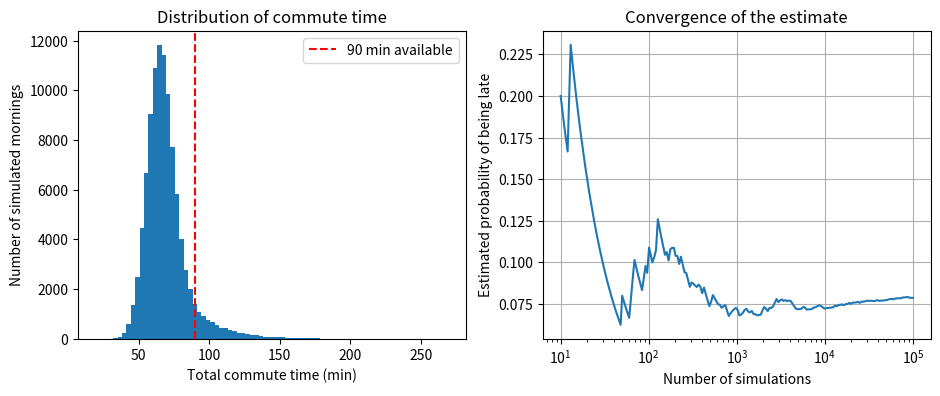

The script that saved this image: (Note: this script raises an exception after producing the figure.)
# will a student be late for an 8:00 am class?
# A Thika -> Nairobi commute has three uncertain parts. We simulate 100,000
# mornings and estimate the probability that the trip takes more than 90 minutes.
import numpy as np
import matplotlib.pyplot as plt

rng = np.random.default_rng(42)
N = 100_000
TIME_AVAILABLE = 90.0    # minutes between leaving home and the start of class

# Assumed distributions (minutes)
wait_for_matatu = rng.uniform(2, 15, N)                 # waiting for it to fill
highway_drive = rng.normal(45, 8, N)                    # Thika Road drive
jam_delay = np.where(rng.random(N) < 0.25,              # 25% of mornings: a jam
                     rng.exponential(20, N), 0.0)
walk_to_class = rng.triangular(8, 10, 15, N)            # stage to lecture hall

total = wait_for_matatu + highway_drive + jam_delay + walk_to_class
late = total > TIME_AVAILABLE
p_late = late.mean()
standard_error = np.sqrt(p_late * (1 - p_late) / N)

print(f"Mean commute time: {total.mean():.1f} min   Standard deviation: {total.std():.1f} min")
print(f"Estimated probability of being late: {p_late:.2%}")
print(f"95% confidence interval: {p_late - 1.96*standard_error:.2%} to {p_late + 1.96*standard_error:.2%}")
print(f"Late mornings: {late.sum()} out of {N}")
print(f"Time to allow to be on time 95% of mornings: {np.percentile(total, 95):.1f} min")
print(f"Probability of being late if there is no jam: {late[jam_delay == 0].mean():.2%}")
print(f"Probability of being late if there is a jam:  {late[jam_delay > 0].mean():.2%}")

running = np.cumsum(late) / np.arange(1, N + 1)
indices = np.unique(np.logspace(1, np.log10(N), 200).astype(int)) - 1

fig, (ax1, ax2) = plt.subplots(1, 2, figsize=(11, 4))
ax1.hist(total, bins=80)
ax1.axvline(TIME_AVAILABLE, color="red", linestyle="--", label="90 min available")
ax1.set_xlabel("Total commute time (min)")
ax1.set_ylabel("Number of simulated mornings")
ax1.set_title("Distribution of commute time")
ax1.legend()
ax2.semilogx(indices + 1, running[indices])
ax2.set_xlabel("Number of simulations")
ax2.set_ylabel("Estimated probability of being late")
ax2.set_title("Convergence of the estimate")
ax2.grid(True)
plt.savefig("figures/Task_20_modified.png", dpi=150, bbox_inches="tight")
plt.show()
